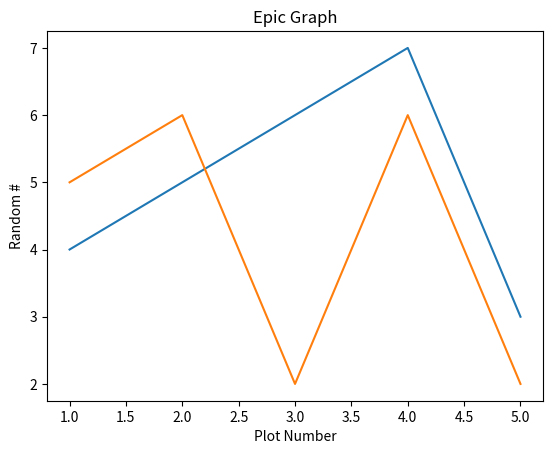

Here is the Python script that generated this plot:
#to mimic matlab  in python 
import matplotlib.pyplot as plt  

#p(x,y)
x = [1,2,3,4,5]
y1 = [4,5,6,7,3]
y2 = [5,6,2,6,2]

#for legends 
plt.plot(x,y1,label='Intital Line')
plt.plot(x,y2,label='End Line') 


#Setting X-Y axis and chart Title
plt.xlabel('Plot Number')
plt.ylabel('Random #')
plt.title('Epic Graph')


#print out the graph
plt.show()
print('I am here')
